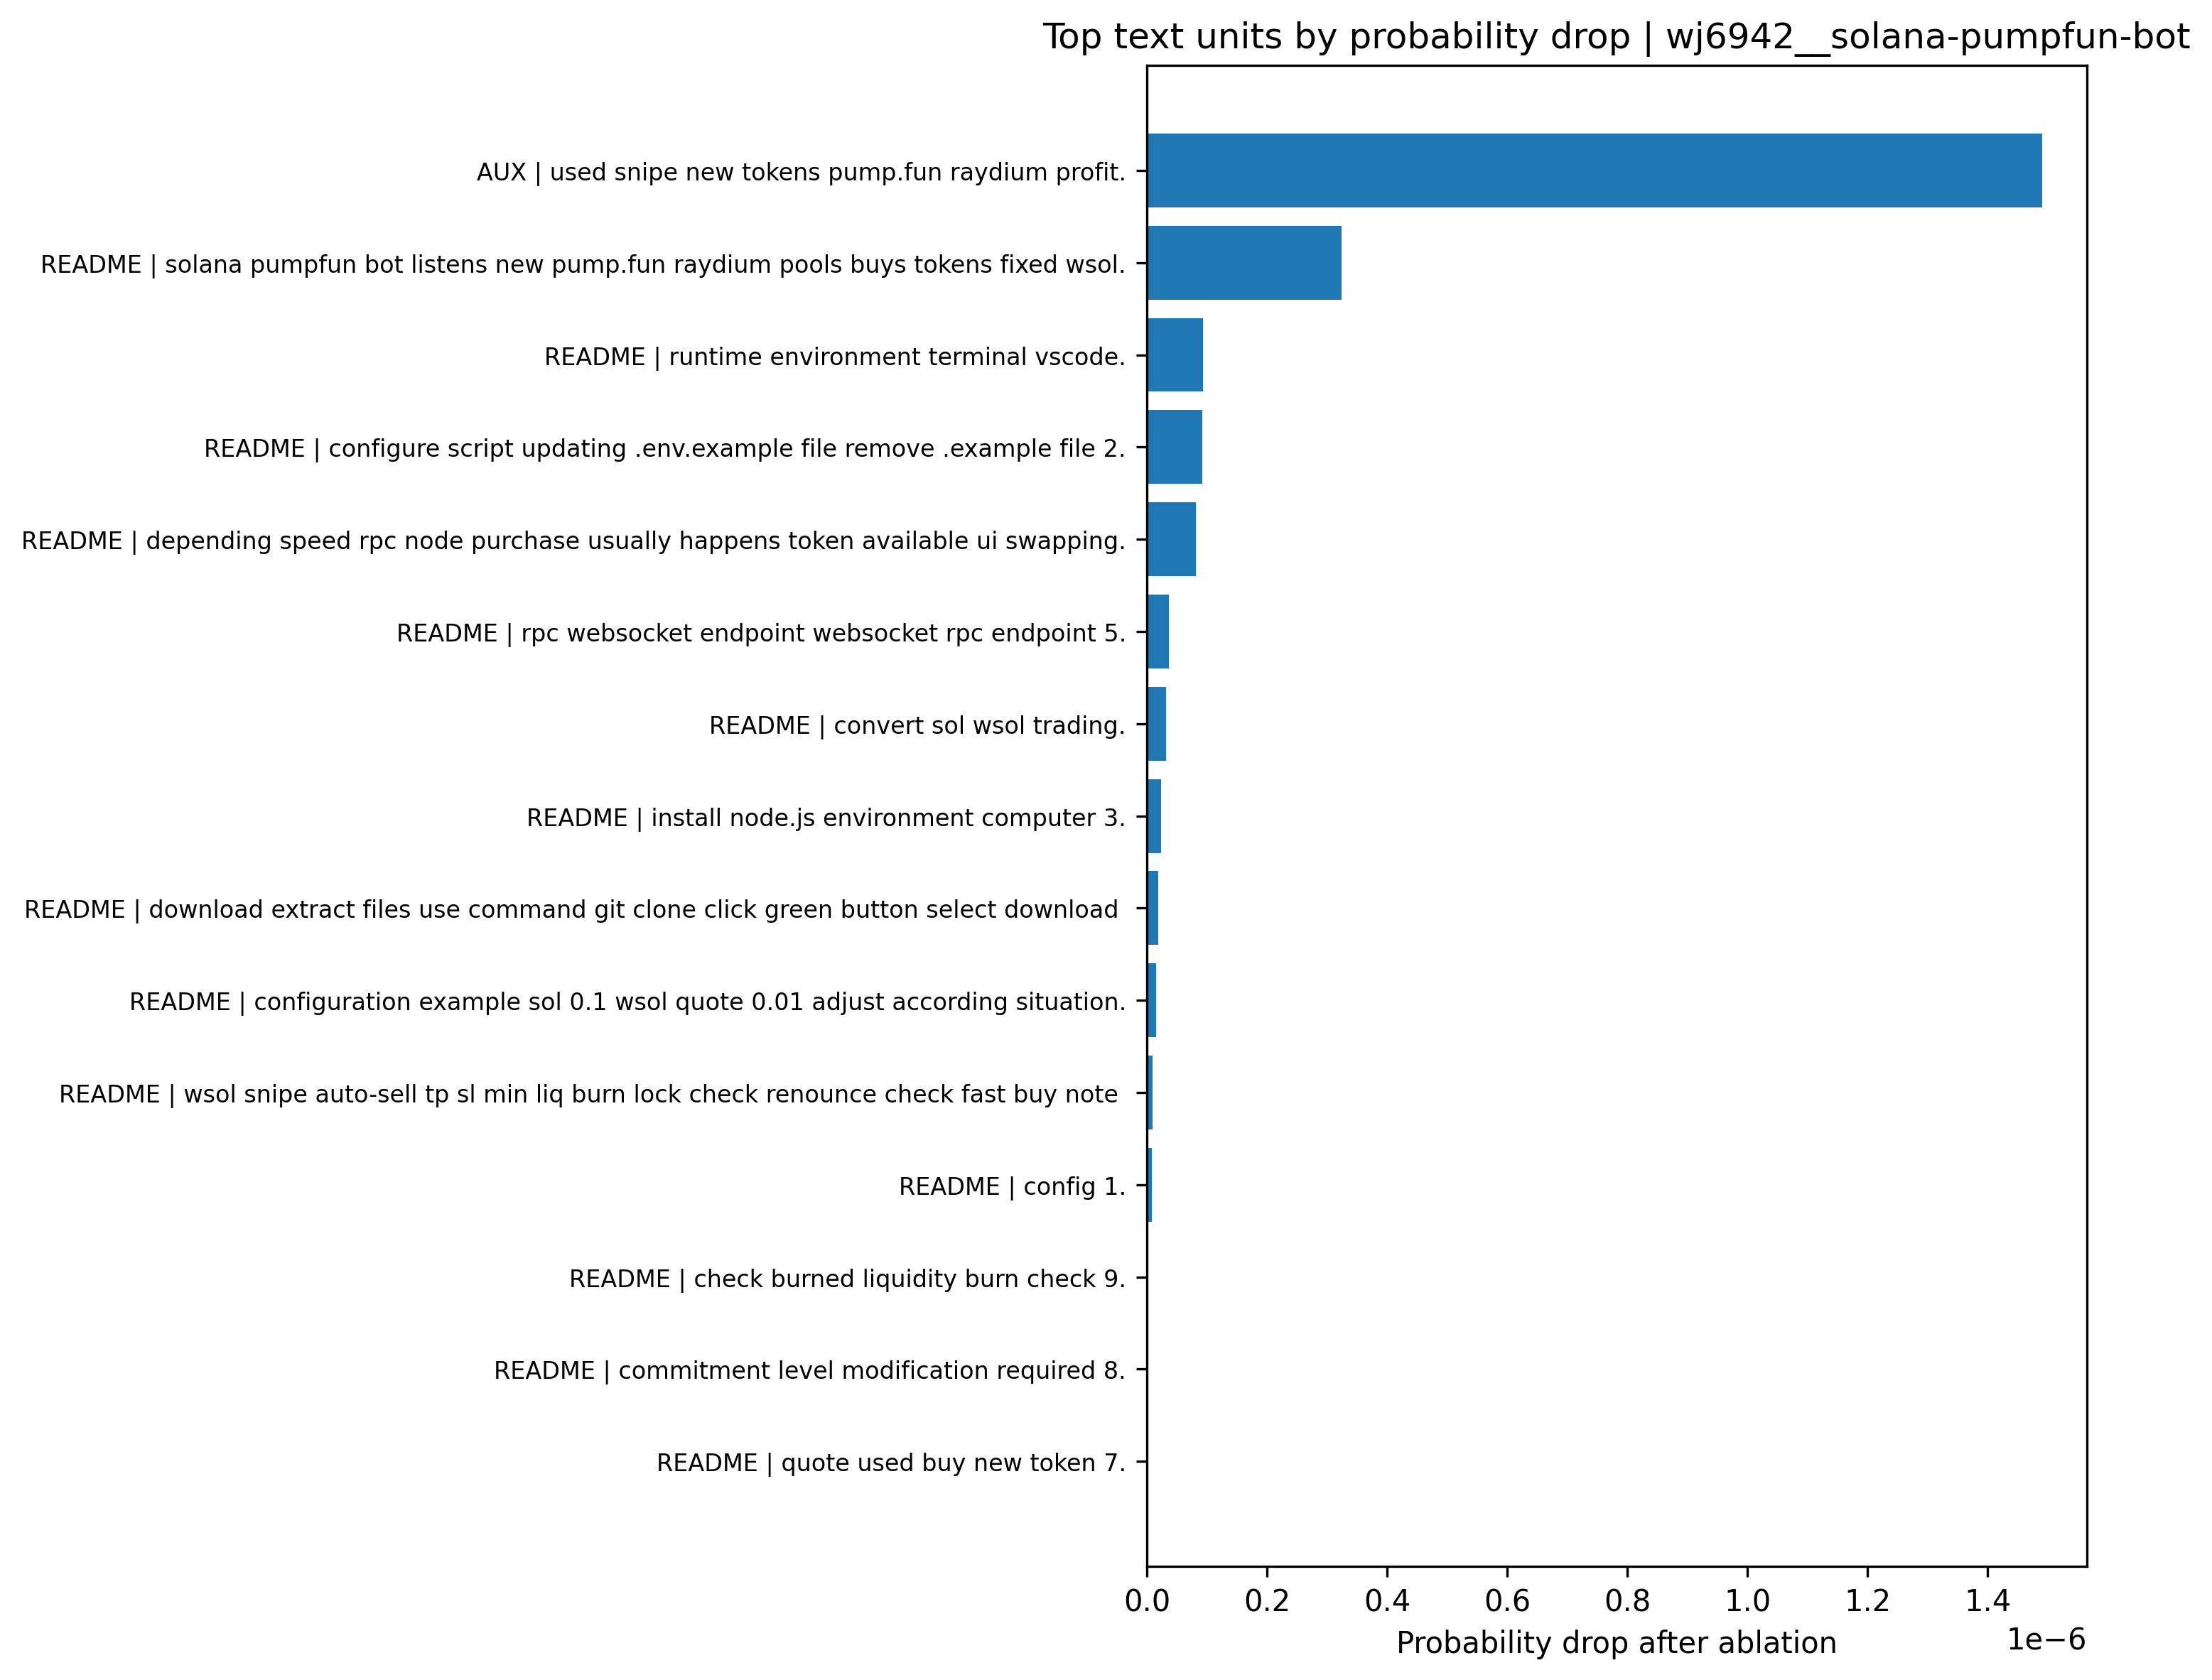

The data file committed next to this chart (first rows):
branch, text_unit, base_prob, ablated_prob, prob_drop
AUX, used snipe new tokens pump.fun raydium p…, 1, 1, 1.490690923700022e-06
README, solana pumpfun bot listens new pump.fun …, 1, 1, 3.244377881905791e-07
README, runtime environment terminal vscode., 1, 1, 9.326274030829751e-08
README, configure script updating .env.example f…, 1, 1, 9.196020900326118e-08
README, depending speed rpc node purchase usuall…, 1, 1, 8.1819035102626e-08
README, rpc websocket endpoint websocket rpc end…, 1, 1, 3.638370649206024e-08
README, convert sol wsol trading., 1, 1, 3.187990504915916e-08
README, install node.js environment computer 3., 1, 1, 2.3403029514312834e-08
README, download extract files use command git c…, 1, 1, 1.9458609168410135e-08
README, configuration example sol 0.1 wsol quote…, 1, 1, 1.557012818675929e-08
README, wsol snipe auto-sell tp sl min liq burn …, 1, 1, 9.621264229764392e-09
README, config 1., 1, 1, 7.801186363565193e-09
README, check burned liquidity burn check 9., 1, 1, 9.197087535994797e-13
README, commitment level modification required 8…, 1, 1, 9.197087535994797e-13
README, quote used buy new token 7., 1, 1, 9.197087535994797e-13
README, quote mint use wsol default 6., 1, 1, 9.197087535994797e-13
README, use snipe list buy tokens listed snipe-l…, 1, 1, 9.197087535994797e-13
README, stop loss 30 16., 1, 1, 9.197087535994797e-13
README, check mint renounced script buy mint ren…, 1, 1, 9.197087535994797e-13
README, min pool size script buy pool size great…, 1, 1, 9.197087535994797e-13
README, profit 50 15., 1, 1, 9.197087535994797e-13
README, want generate don forget check birdeye a…, 1, 1, 9.197087535994797e-13
README, birdeye api key tp sl burn lock use defa…, 1, 1, 9.197087535994797e-13
README, follow instructions errors., 1, 1, 9.197087535994797e-13
README, snipe list refresh interval snipe list r…, 1, 1, 9.197087535994797e-13
README, want disable need 1., 1, 1, 9.197087535994797e-13
README, update auto sell delay number millisecon…, 1, 1, 9.197087535994797e-13
README, update max sell retries set maximum numb…, 1, 1, 9.197087535994797e-13
README, change variable auto sell false 2., 1, 1, 9.197087535994797e-13
README, install dependencies typing npm install …, 1, 1, 9.197087535994797e-13
README, run script typing npm run buy terminal p…, 1, 1, 9.197087535994797e-13
README, install 1., 1, 1, 9.197087535994797e-13
README, check locked liquidity lock check 10., 1, 1, 9.197087535994797e-13
README, add token mint addresses wish buy snipe-…, 1, 1, 9.197087535994797e-13
README, update list script running., 1, 1, 9.197087535994797e-13
README, buy new pool open trading., 1, 1, 9.197087535994797e-13
README, script check new values specified interv…, 1, 1, 9.197087535994797e-13
README, common issues important error listed cre…, 1, 1, 9.197087535994797e-13
README, collect information issue change log lev…, 1, 1, 9.197087535994797e-13
README, id 986f3599-b2b7-47c4-b951-074c19842bad …, 1, 1, 9.197087535994797e-13
README, want buy token launched future make sure…, 1, 1, 9.197087535994797e-13
README, guarantee token sold profit sold all., 1, 1, 9.197087535994797e-13
README, developer responsible losses incurred us…, 1, 1, 9.197087535994797e-13
README, snipe list default script buys token new…, 1, 1, 9.197087535994797e-13
README, scenarios want buy specific token soon p…, 1, 1, 9.197087535994797e-13
README, achieve ll use snipe list., 1, 1, 9.197087535994797e-13
README, 1., 1, 1, 9.197087535994797e-13
README, change variable use snipe list true 2., 1, 1, 9.197087535994797e-13
README, +- rpc node speed set auto sell delay to…, 1, 1, 9.197087535994797e-13
README, fix change rpc node., 1, 1, 9.197087535994797e-13
README, use shyft helius quicknode., 1, 1, 9.197087535994797e-13
README, fix dex swap sol usdc wsol., 1, 1, 9.197087535994797e-13
README, token account following error log file e…, 1, 1, 9.197087535994797e-13
README, swap sol wsol wallet., 1, 1, 9.197087535994797e-13
README, contact program undergone multiple audit…, 1, 1, 9.197087535994797e-13
README, suggestions contact discord zldp 2002 di…, 1, 1, 9.197087535994797e-13
README, example 10 sol wsol quote 0.1 +- jupiter…, 1, 1, -1.7567158838716068e-10
README, 4., 1, 1, -3.7034670885560672e-09
README, detailed steps provided read carefully., 1, 1, -9.047065541167854e-09
README, note want run test hour need retain sol …, 1, 1, -1.906298474629864e-08
... 5 more rows
